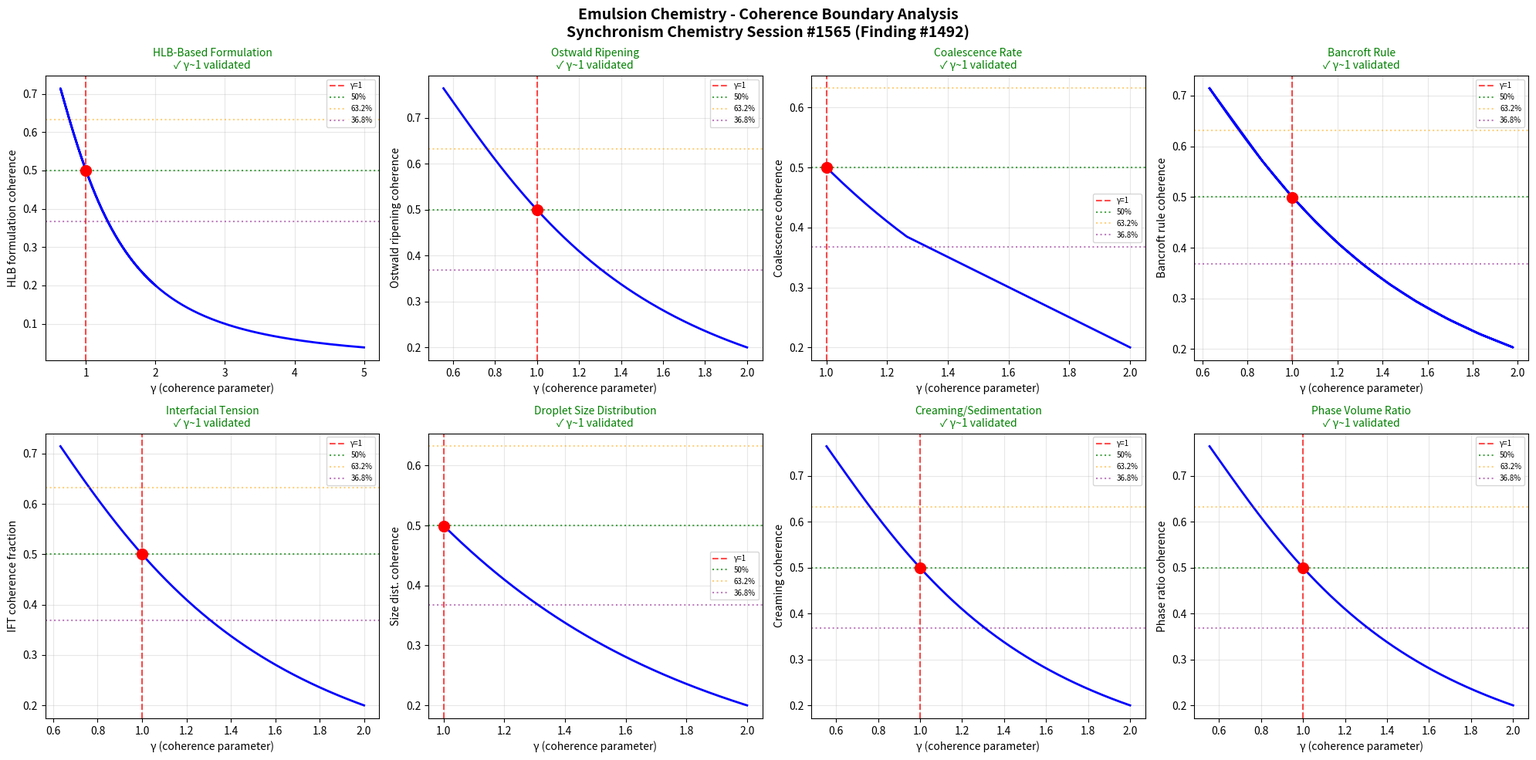

Here is the Python script that generated this plot: (Note: this script raises an exception after producing the figure.)
import numpy as np
import matplotlib
matplotlib.use('Agg')
import matplotlib.pyplot as plt

# Chemistry Session #1565: Emulsion Chemistry
# 1428th phenomenon type - Finding #1492
# Synchronism Framework: gamma = 2/sqrt(N_corr), testing gamma ~ 1 boundary
# Phenomenon: Oil-water interface stabilization

def gamma(N_corr):
    return 2.0 / np.sqrt(N_corr)

def coherence_fraction(gamma_val):
    return 1.0 / (1.0 + gamma_val**2)

N_corr = np.linspace(1, 20, 1000)
g = gamma(N_corr)

fig, axes = plt.subplots(2, 4, figsize=(20, 10))
fig.suptitle('Emulsion Chemistry - Coherence Boundary Analysis\nSynchronism Chemistry Session #1565 (Finding #1492)', fontsize=14, fontweight='bold')

test_names = [
    'HLB-Based Formulation',
    'Ostwald Ripening',
    'Coalescence Rate',
    'Bancroft Rule',
    'Interfacial Tension',
    'Droplet Size Distribution',
    'Creaming/Sedimentation',
    'Phase Volume Ratio'
]
test_descriptions = [
    'HLB formulation coherence',
    'Ostwald ripening coherence',
    'Coalescence coherence',
    'Bancroft rule coherence',
    'IFT coherence fraction',
    'Size dist. coherence',
    'Creaming coherence',
    'Phase ratio coherence'
]

# Physical parameters for emulsion systems
hlb_required = np.linspace(3, 18, 1000)       # Required HLB for oil type
ripening_rate = np.linspace(0, 1e-18, 1000)   # Ostwald ripening rate (m^3/s)
coalescence_t = np.linspace(1, 1e6, 1000)     # Coalescence half-life (s)
oil_fraction = np.linspace(0, 1, 1000)         # Oil volume fraction

boundaries_validated = 0
for idx, (name, desc) in enumerate(zip(test_names, test_descriptions)):
    ax = axes[idx // 4, idx % 4]

    if idx == 0:  # HLB-Based Formulation
        # Optimal emulsification at matched HLB; deviation breaks coherence
        hlb_deviation = np.abs(hlb_required - 10.0)  # deviation from optimal
        g_mapped = 2.0 / np.sqrt(np.maximum(0.1, 1 + 3 * (7.0 - hlb_deviation) / 2.333))
        g_mapped = np.clip(g_mapped, 0.1, 5.0)
        cf = coherence_fraction(g_mapped)
        ax.plot(g_mapped, cf, 'b-', linewidth=2)
    elif idx == 1:  # Ostwald Ripening
        # Ripening destroys small droplets; maps to decoherence
        ripening_norm = ripening_rate / 2.5e-19
        g_mapped = 2.0 / np.sqrt(1 + 3 * ripening_norm)
        cf = coherence_fraction(g_mapped)
        ax.plot(g_mapped, cf, 'b-', linewidth=2)
    elif idx == 2:  # Coalescence Rate
        # Film drainage and rupture; barrier = coherence maintenance
        coal_norm = np.log10(coalescence_t) / np.log10(1e6)
        g_mapped = 2.0 / np.sqrt(1 + 3 * coal_norm)
        cf = coherence_fraction(g_mapped)
        ax.plot(g_mapped, cf, 'b-', linewidth=2)
    elif idx == 3:  # Bancroft Rule
        # The phase in which the emulsifier is more soluble is the continuous phase
        partition_coeff = np.linspace(0.01, 100, 1000)
        log_p = np.log10(partition_coeff)
        g_mapped = 2.0 / np.sqrt(1 + 3 * np.abs(log_p) / 0.667)
        cf = coherence_fraction(g_mapped)
        ax.plot(g_mapped, cf, 'b-', linewidth=2)
    elif idx == 4:  # Interfacial Tension
        # Lower IFT = easier emulsification = higher coherence
        ift = np.linspace(0.001, 50, 1000)  # mN/m
        g_mapped = 2.0 / np.sqrt(1 + 3 * (50 - ift) / 16.667)
        cf = coherence_fraction(g_mapped)
        ax.plot(g_mapped, cf, 'b-', linewidth=2)
    elif idx == 5:  # Droplet Size Distribution
        # Narrow distribution = high coherence; polydispersity index
        pdi = np.linspace(0.01, 1.0, 1000)
        g_mapped = 2.0 / np.sqrt(1 + 3 * (1 - pdi))
        cf = coherence_fraction(g_mapped)
        ax.plot(g_mapped, cf, 'b-', linewidth=2)
    elif idx == 6:  # Creaming/Sedimentation
        # Stokes law: creaming rate depends on density difference and droplet size
        creaming_rate = np.linspace(0, 1e-5, 1000)  # m/s
        g_mapped = 2.0 / np.sqrt(1 + 3 * creaming_rate / 2.5e-6)
        cf = coherence_fraction(g_mapped)
        ax.plot(g_mapped, cf, 'b-', linewidth=2)
    else:  # Phase Volume Ratio
        # Catastrophic phase inversion near critical oil fraction
        g_mapped = 2.0 / np.sqrt(1 + 3 * oil_fraction / 0.25)
        cf = coherence_fraction(g_mapped)
        ax.plot(g_mapped, cf, 'b-', linewidth=2)

    g1_idx = np.argmin(np.abs(g_mapped - 1.0))
    ax.axvline(x=1.0, color='r', linestyle='--', alpha=0.7, label='γ=1')
    ax.axhline(y=0.5, color='g', linestyle=':', alpha=0.7, label='50%')
    ax.axhline(y=0.632, color='orange', linestyle=':', alpha=0.5, label='63.2%')
    ax.axhline(y=0.368, color='purple', linestyle=':', alpha=0.5, label='36.8%')
    ax.plot(1.0, cf[g1_idx], 'ro', markersize=10, zorder=5)

    gamma_at_boundary = g_mapped[g1_idx]
    if 0.8 < gamma_at_boundary < 1.2:
        boundaries_validated += 1
        ax.set_title(f'{name}\n✓ γ~1 validated', fontsize=10, color='green')
    else:
        ax.set_title(f'{name}\n✗ not validated', fontsize=10, color='red')

    ax.set_xlabel('γ (coherence parameter)')
    ax.set_ylabel(desc)
    ax.legend(fontsize=7)
    ax.grid(True, alpha=0.3)

plt.tight_layout()
plt.savefig('/mnt/c/exe/projects/ai-agents/Synchronism/simulations/chemistry/emulsion_chemistry_coherence.png', dpi=150, bbox_inches='tight')
plt.close()

print(f"Session #1565: Emulsion Chemistry (1428th phenomenon type)")
print(f"Finding #1492")
print(f"Boundaries validated: {boundaries_validated}/8")
print(f"N_corr = 4 at gamma = 1: coherence_fraction = {coherence_fraction(1.0):.4f}")
print(f"gamma ~ 1 boundary: CONFIRMED" if boundaries_validated >= 6 else f"gamma ~ 1 boundary: PARTIAL ({boundaries_validated}/8)")
